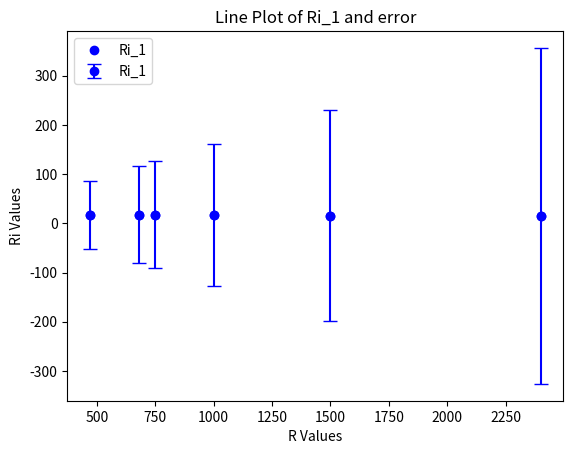

The matplotlib source for this figure:
import numpy as np
import matplotlib.pyplot as plt

def main(SHOW):
    #INFO: lengtes en lengtecheck
    R = np.array([470, 680, 750, 1000, 1500, 2400])
    VK_1 = np.array([4.65, 4.70, 4.71, 4.74, 4.77, 4.79])
    VK_2 = np.array([10.13, 10.46, 10.54, 10.71, 10.90, 11.05])
    VE_1 = 4.82
    VE_2 = 11.30
    resolutie = 0.01
    naukeurigheid = 0.01

    if len(R) != len(VK_1) or len(R) != len(VK_2):
        raise "Lengtes komen niet overeen"

    #INFO: analyse
    Ri_1 = R * (VE_1 / VK_1 - 1)
    Ri_2 = R * (VE_2 / VK_2 - 1)

    E_R = 0.1*R
    E_VE_1 = VE_1 / 10
    E_VK_1 = VK_1/10
    E_Ri_1 = np.sqrt( (VE_1/VK_1 - 1)**2 * (E_R)**2 + (R**2/VK_1**2)*E_VE_1**2 + (VE_1**2 * R**2 / VK_1**4) * E_VK_1**2)
    

    #INFO: plot
    def plot(R, Ri_1, E_Ri_1):
        plt.plot(R, Ri_1, marker='o', linestyle='None', label='Ri_1', color='blue')
        plt.errorbar(R, Ri_1, yerr=E_Ri_1, fmt='o', label='Ri_1', color='blue', capsize=5)

        # Adding labels and title
        plt.xlabel('R Values')
        plt.ylabel('Ri Values')
        plt.title('Line Plot of Ri_1 and error')
        plt.legend()

        # Show the plot
        plt.show()


    #INFO: SHOW
    if SHOW:
        print(Ri_1)
        print(Ri_2)
        print(E_Ri_1)
        plot(R, Ri_1, E_Ri_1)



if __name__ == "__main__":
    SHOW = True
    print("---------START---------")
    main(SHOW)
    print("----------END----------")
